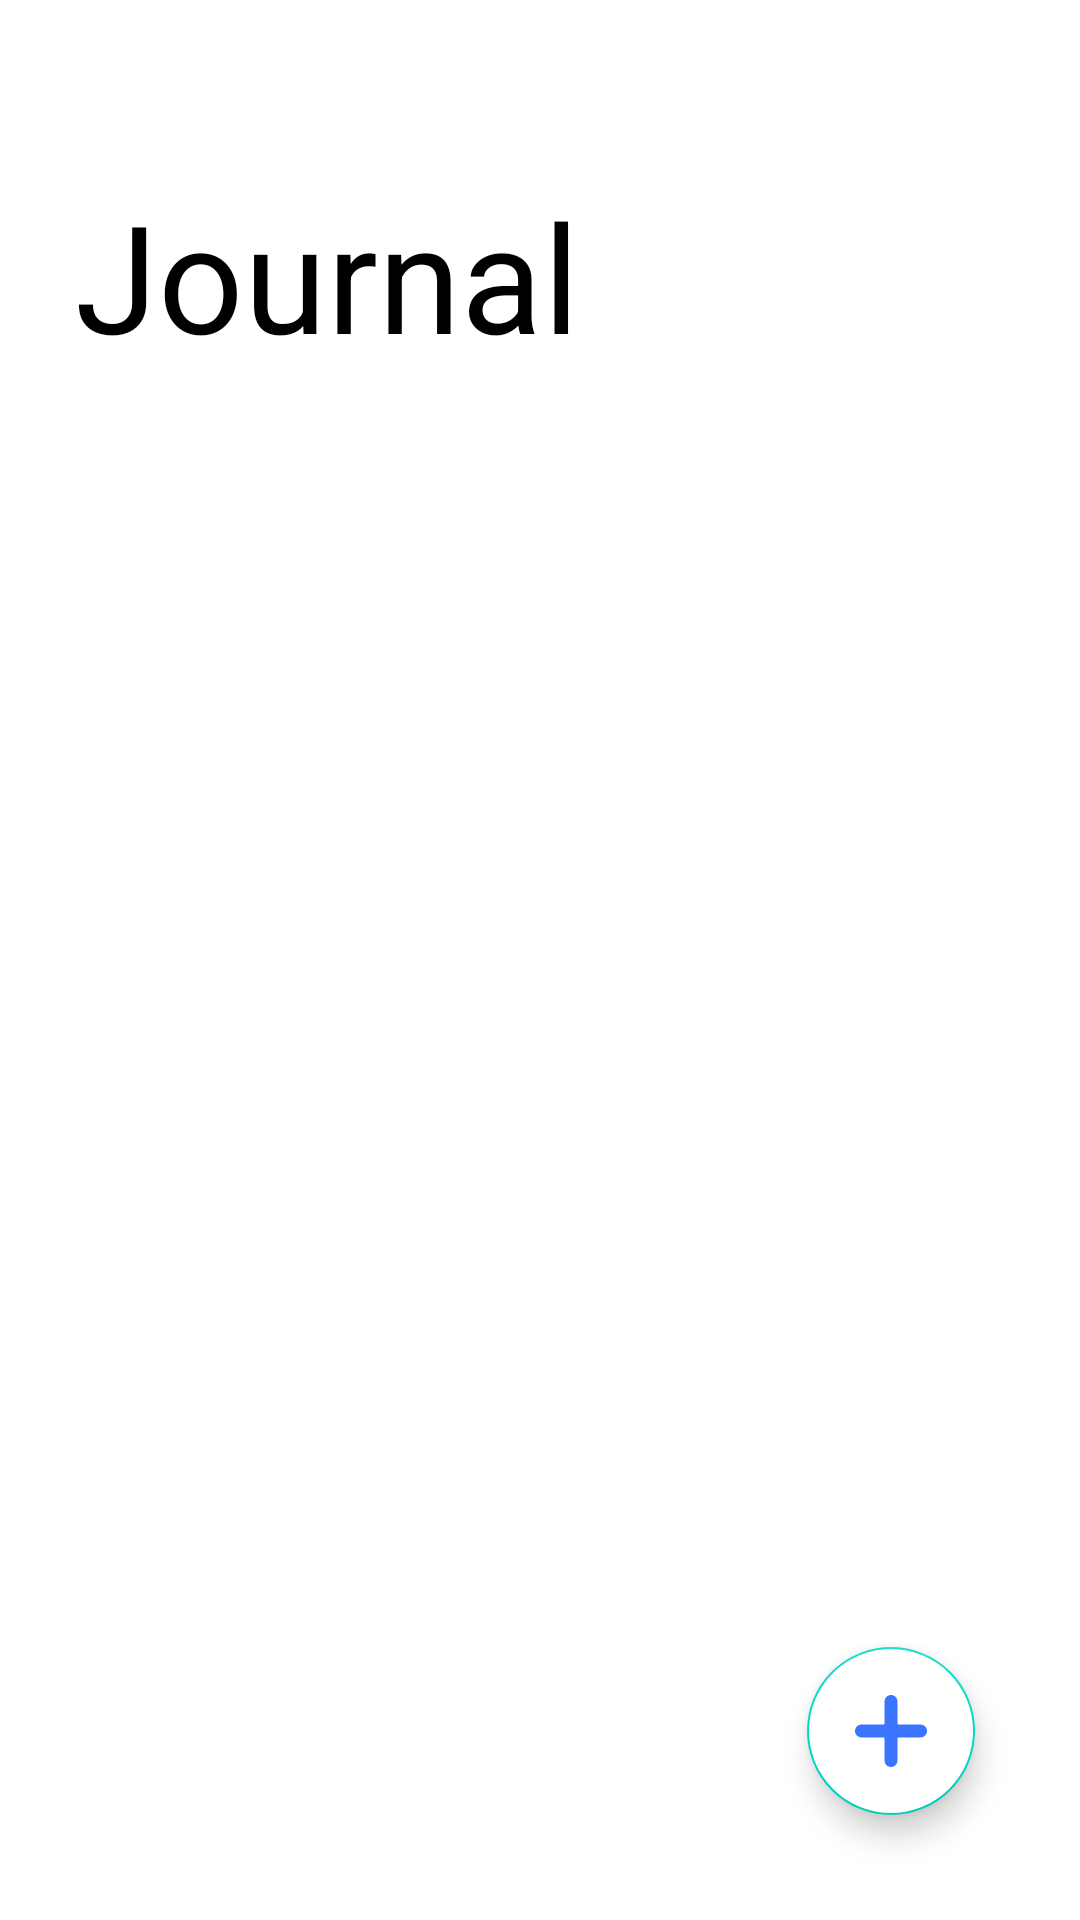

This screen was rendered from an Android layout file. Write that file and the resources it references.
<!-- AndroidManifest.xml: application theme AppTheme -->
<!-- res/layout/fragment_metrics.xml -->
<?xml version="1.0" encoding="utf-8"?>
<RelativeLayout xmlns:android="http://schemas.android.com/apk/res/android"
    android:layout_width="match_parent"
    android:layout_height="match_parent"
    xmlns:app="http://schemas.android.com/apk/res-auto"
    android:background="@color/white">



        <RelativeLayout
            android:layout_width="match_parent"
            android:layout_height="150dp"
            android:id="@+id/Header">
                <TextView
                    android:layout_width="wrap_content"
                    android:layout_height="wrap_content"
                    android:text="Journal"
                    android:textSize="50dp"
                    android:textColor="@color/black"
                    android:layout_margin="25dp"
                    android:layout_alignParentBottom="true"/>
        </RelativeLayout>

        <ListView
            android:layout_width="match_parent"
            android:layout_height="match_parent"
            android:divider="@null"
            android:dividerHeight="10dp"
            android:id="@+id/customListView"
            android:layout_below="@id/Header"
        >
        </ListView>
        <com.google.android.material.floatingactionbutton.FloatingActionButton
            android:id="@+id/add_fab"
            android:layout_width="wrap_content"
            android:layout_height="wrap_content"
            android:layout_alignParentRight="true"
            android:layout_alignParentBottom="true"
            android:layout_gravity="bottom|right"
            android:layout_margin="35dp"
            android:backgroundTint="@color/white"
            android:elevation="6dp"
            android:clickable="true"
            android:src="@drawable/ic_add">
        </com.google.android.material.floatingactionbutton.FloatingActionButton>

        <com.google.android.material.floatingactionbutton.FloatingActionButton
            android:id="@+id/track_activity_fab"
            android:layout_width="wrap_content"
            android:layout_height="wrap_content"
            android:layout_alignParentRight="true"
            android:layout_alignParentBottom="true"
            android:layout_gravity="bottom|right"
            android:layout_marginRight="45dp"
            android:layout_marginBottom="115dp"
            android:backgroundTint="@color/white"
            android:clickable="true"
            android:alpha="0"
            android:elevation="6dp"
            app:fabSize="mini"
            android:src="@drawable/ic_run">

        </com.google.android.material.floatingactionbutton.FloatingActionButton>
        <TextView
            android:id="@+id/track_activity_text"
            android:layout_width="wrap_content"
            android:layout_height="wrap_content"
            android:text="Track Activity"
            android:layout_alignParentBottom="true"
            android:layout_alignParentRight="true"
            android:alpha="0"
            android:layout_marginRight="95dp"
            android:layout_marginBottom="125dp"
            android:textSize="15dp"
            />

        <com.google.android.material.floatingactionbutton.FloatingActionButton
            android:id="@+id/activity_fab"
            android:layout_width="wrap_content"
            android:layout_height="wrap_content"
            android:layout_alignParentRight="true"
            android:layout_alignParentBottom="true"
            android:layout_gravity="bottom|right"
            android:layout_marginRight="45dp"
            android:layout_marginBottom="180dp"
            android:backgroundTint="@color/white"
            android:clickable="true"
            android:alpha="0"
            android:elevation="6dp"
            app:fabSize="mini"
            android:src="@drawable/ic_pencil">

        </com.google.android.material.floatingactionbutton.FloatingActionButton>
        <TextView
            android:id="@+id/activity_text"
            android:layout_width="wrap_content"
            android:layout_height="wrap_content"
            android:text="Add Activity"
            android:layout_alignParentBottom="true"
            android:layout_alignParentRight="true"
            android:alpha="0"
            android:layout_marginRight="95dp"
            android:layout_marginBottom="190dp"
            android:textSize="15dp"
            />

        <com.google.android.material.floatingactionbutton.FloatingActionButton
            android:id="@+id/weight_fab"
            android:layout_width="wrap_content"
            android:layout_height="wrap_content"
            android:layout_alignParentRight="true"
            android:layout_alignParentBottom="true"
            android:alpha="0"
            android:layout_gravity="bottom|right"
            android:layout_marginRight="45dp"
            android:layout_marginBottom="245dp"
            android:backgroundTint="@color/white"
            android:clickable="true"
            app:fabSize="mini"
            android:elevation="6dp"
            android:src="@drawable/ic_weight_scale">
        </com.google.android.material.floatingactionbutton.FloatingActionButton>
        <TextView
            android:id="@+id/weight_text"
            android:layout_width="wrap_content"
            android:layout_height="wrap_content"
            android:text="Add Weight"
            android:alpha="0"
            android:layout_alignParentBottom="true"
            android:layout_alignParentRight="true"
            android:layout_marginRight="95dp"
            android:layout_marginBottom="255dp"
            android:textSize="15dp"
            />

=</RelativeLayout>
<!-- resources referenced by this layout -->
<resources>
  <color name="black">#000000</color>
  <color name="white">#FFFFFF	</color>
  <!-- drawable ic_add (drawable) -->
  <vector xmlns:android="http://schemas.android.com/apk/res/android"
      android:width="448dp"
      android:height="448dp"
      android:viewportWidth="448"
      android:viewportHeight="448">
    <path
        android:pathData="m408,184h-136c-4.418,0 -8,-3.582 -8,-8v-136c0,-22.09 -17.91,-40 -40,-40s-40,17.91 -40,40v136c0,4.418 -3.582,8 -8,8h-136c-22.09,0 -40,17.91 -40,40s17.91,40 40,40h136c4.418,0 8,3.582 8,8v136c0,22.09 17.91,40 40,40s40,-17.91 40,-40v-136c0,-4.418 3.582,-8 8,-8h136c22.09,0 40,-17.91 40,-40s-17.91,-40 -40,-40zM408,184"
        android:fillColor="#3A74FF"/>
  </vector>
  <!-- drawable ic_pencil (drawable) -->
  <vector xmlns:android="http://schemas.android.com/apk/res/android"
      android:width="512dp"
      android:height="512dp"
      android:viewportWidth="128"
      android:viewportHeight="128">
    <path
        android:fillColor="#3A74FF"
        android:pathData="m122.922,23.474 l-18.4,-18.4a1.75,1.75 0,0 0,-2.474 0l-85,85a1.649,1.649 0,0 0,-0.119 0.146c-0.026,0.032 -0.054,0.061 -0.078,0.095a1.746,1.746 0,0 0,-0.191 0.349l-6.919,17.563v0.006l-5.054,12.809a1.751,1.751 0,0 0,2.271 2.271l12.809,-5.052 17.559,-6.925a1.773,1.773 0,0 0,0.349 -0.191c0.034,-0.024 0.063,-0.052 0.1,-0.078a1.794,1.794 0,0 0,0.145 -0.119l61.73,-61.728 23.267,-23.268a1.75,1.75 0,0 0,0.005 -2.478zM98.415,45.506 L82.494,29.585 87.476,24.6 103.396,40.52zM36.689,107.232 L33.189,103.732 92.437,44.478 95.937,47.978zM26.745,97.288 L86,38.037 89.963,42 30.712,101.255zM20.768,91.311 L80.019,32.06 83.519,35.56 24.271,94.814zM12.011,112.011 L15.988,115.988 9.421,118.578zM19.537,114.588 L13.411,108.462 18.943,94.434 23.031,98.522 29.467,104.958 33.555,109.046zM105.871,38.05 L89.95,22.129 103.289,8.791 119.21,24.711z"/>
  </vector>
  <!-- drawable ic_run: vector/xml drawable (drawable, 2273 chars, omitted) -->
  <!-- drawable ic_weight_scale (drawable) -->
  <vector xmlns:android="http://schemas.android.com/apk/res/android"
      android:width="512dp"
      android:height="512dp"
      android:viewportWidth="512"
      android:viewportHeight="512">
    <path
        android:fillColor="#3A74FF"
        android:pathData="m467,0h-422c-24.813,0 -45,20.188 -45,45v422c0,24.813 20.188,45 45,45h422c24.813,0 45,-20.188 45,-45v-422c0,-24.813 -20.188,-45 -45,-45zM482,467c0,8.27 -6.73,15 -15,15h-422c-8.27,0 -15,-6.73 -15,-15v-422c0,-8.27 6.73,-15 15,-15h422c8.27,0 15,6.73 15,15zM482,467"/>
    <path
        android:fillColor="#3A74FF"
        android:pathData="m429,119.652c-50.289,-37.715 -110.113,-57.652 -173,-57.652s-122.711,19.938 -173,57.652c-3.184,2.391 -5.289,5.945 -5.852,9.887 -0.559,3.941 0.469,7.945 2.859,11.129l79.184,105.344c2.949,3.922 7.449,5.988 12.004,5.988 3.129,0 6.289,-0.977 8.988,-3 22.039,-16.527 48.254,-25.266 75.816,-25.266 27.559,0 53.777,8.738 75.816,25.266 6.621,4.969 16.016,3.629 20.988,-2.988l79.184,-105.344c2.395,-3.184 3.422,-7.188 2.859,-11.129 -0.559,-3.938 -2.664,-7.496 -5.848,-9.887zM337.406,216.57c-20.234,-12.383 -42.781,-19.883 -66.406,-22.117v-45.719c0,-8.285 -6.715,-15 -15,-15s-15,6.715 -15,15v45.719c-23.625,2.234 -46.172,9.734 -66.406,22.117l-61.324,-81.586c42.379,-28.168 91.418,-42.984 142.73,-42.984s100.352,14.816 142.73,42.984zM337.406,216.57"/>
  </vector>
  <style name="AppTheme" parent="Theme.AppCompat.Light.NoActionBar">
          
          <item name="colorPrimary">@color/colorPrimary</item>
          <item name="colorPrimaryDark">@color/white</item>
          <item name="colorAccent">@color/colorAccent</item>
  
      </style>
  <color name="colorPrimary">#3A74FF</color>
  <color name="colorAccent">#03DAC5</color>
</resources>
